Dataset: spiral_dataset (GitHub, ArkarHema/Parkinson-disease-detection-using-hand-voice-xai). Classes: healthy, Parkinson.

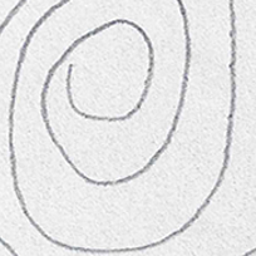
Label: healthy

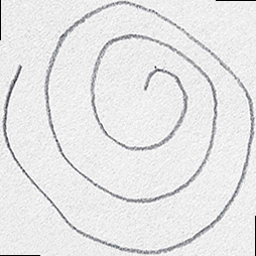
Label: healthy

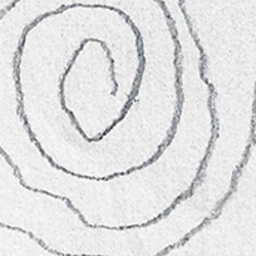
Label: Parkinson

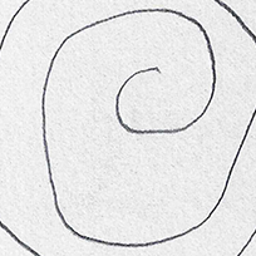
Label: healthy

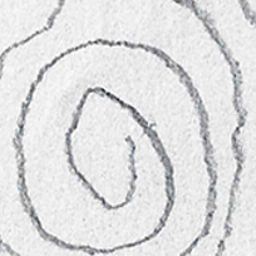
Label: Parkinson

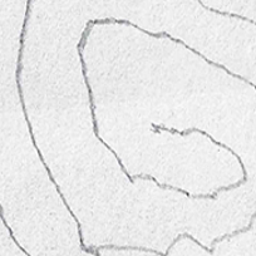
Label: Parkinson
